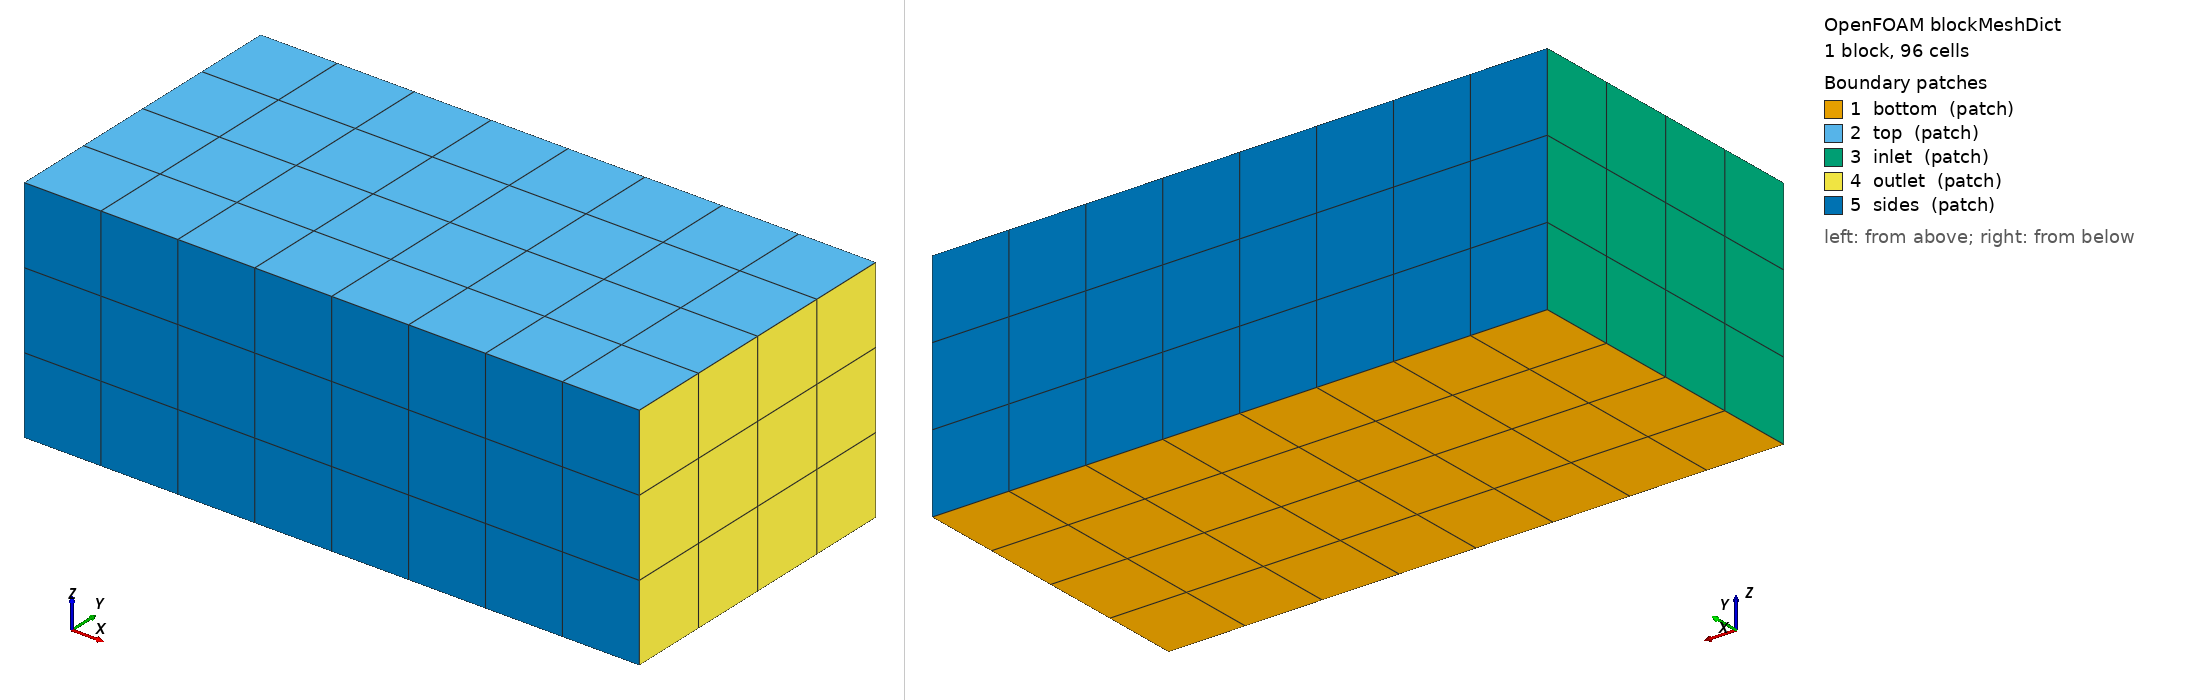

OpenFOAM case: the mesh blockMesh builds from blockMeshDict, 1 block(s), 96 cells. Boundary patches (legend numbers): 1 bottom (patch), 2 top (patch), 3 inlet (patch), 4 outlet (patch), 5 sides (patch). Left view from above one corner, right view from below the opposite corner. Boundary conditions: 3 field file(s) under 0/ or 0.orig/; 5 of 5 drawn patches have an entry in a shipped field file.

=== system/blockMeshDict ===
FoamFile
{
    version     2.0;
    format      ascii;
    class       dictionary;
    object      blockMeshDict;
}
// Flat channel 0.4 x 0.2 m, floor patch 'bottom' at z = -0.05 (one cell
// layer of sand below the bed at z = 0, so that the bed cuts the mesh and
// the first layer above it holds the IB cells), water to z = 0.1
scale   1;
vertices
(
    (0 0 -0.05) (0.4 0 -0.05) (0.4 0.2 -0.05) (0 0.2 -0.05)
    (0 0 0.1) (0.4 0 0.1) (0.4 0.2 0.1) (0 0.2 0.1)
);
blocks ( hex (0 1 2 3 4 5 6 7) (8 4 3) simpleGrading (1 1 1) );
edges ();
boundary
(
    bottom { type patch; faces ((0 3 2 1)); }
    top    { type patch; faces ((4 5 6 7)); }
    inlet  { type patch; faces ((0 4 7 3)); }
    outlet { type patch; faces ((1 2 6 5)); }
    sides  { type patch; faces ((0 1 5 4) (3 7 6 2)); }
);


=== system/controlDict ===
FoamFile
{
    version     2.0;
    format      ascii;
    class       dictionary;
    object      controlDict;
}
application     ibScourPimpleFoam;
startFrom       startTime;
startTime       0;
stopAt          endTime;
endTime         60;
deltaT          0.02;
adjustTimeStep  no;
writeControl    runTime;
writeInterval   10;
purgeWrite      0;
writeFormat     ascii;
writePrecision  8;
timeFormat      general;
timePrecision   6;
runTimeModifiable no;


=== 0.orig/C ===
FoamFile
{
    version     2.0;
    format      ascii;
    class       volScalarField;
    object      C;
}

dimensions      [0 0 0 0 0 0 0];

internalField   uniform 0.01;

boundaryField
{
    inlet   { type zeroGradient; }
    outlet  { type zeroGradient; }
    sides   { type zeroGradient; }
    bottom  { type zeroGradient; }
    top     { type zeroGradient; }
}


=== 0.orig/U ===
FoamFile
{
    version     2.0;
    format      ascii;
    class       volVectorField;
    object      U;
}
dimensions      [0 1 -1 0 0 0 0];
internalField   uniform (0.3 0 0);
boundaryField
{
    inlet  { type fixedValue; value uniform (0.3 0 0); }
    outlet { type zeroGradient; }
    top    { type zeroGradient; }
    bottom { type zeroGradient; }
    sides  { type zeroGradient; }
}


=== 0.orig/k ===
FoamFile
{
    version     2.0;
    format      ascii;
    class       volScalarField;
    object      k;
}
dimensions      [0 2 -2 0 0 0 0];
internalField   uniform 1e-3;
boundaryField
{
    inlet  { type fixedValue; value uniform 1e-3; }
    outlet { type zeroGradient; }
    top    { type zeroGradient; }
    bottom { type zeroGradient; }
    sides  { type zeroGradient; }
}
